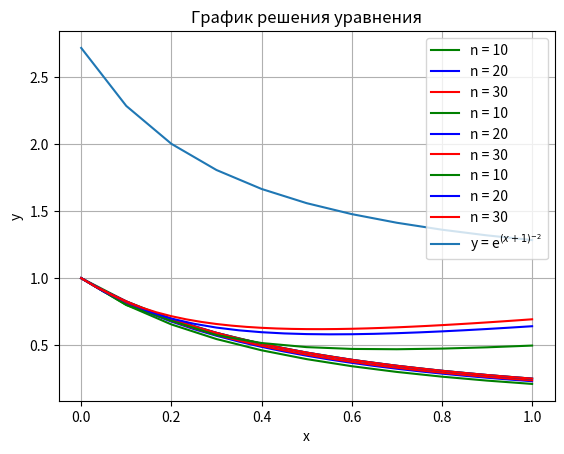

Write Python code to recreate this figure.
import numpy as np
import matplotlib.pyplot as plt


# правая часть дифференциального уравнения
def f(x, y):
    return -2 * y / (x + 1)


# решение дифференциального уравнения, полученное при точном расчете
def solution(x):
    return np.e ** (1 / ((x + 1) ** 2))


# параметры, полученные из условия
a, b = 0, 1
x_first, y_first = 0, 1
n1, n2, n3 = 10, 20, 30


# реализация метода Эйлера явного
def euler_explicit(n):
    x_prev = x_first
    y_prev = y_first
    y_list = [y_prev]
    x_list = [x_prev]
    h = (b - a) / n
    for i in range(n):
        y_next = y_prev + h * f(x_prev, y_prev)
        y_prev = y_next
        x_prev += h
        y_list.append(y_next)
        x_list.append(x_prev)
    return y_next, y_list, x_list


# реализация метода Рунге_Кутта четвертого порядка
def runge_kutta(n):
    x_prev = x_first
    y_prev = y_first
    y_list = [y_prev]
    x_list = [x_prev]
    h = (b - a) / n
    for i in range(n):
        k1 = f(x_prev, y_prev)
        k2 = f(x_prev + h / 2, y_prev + h / 2 * k1)
        k3 = f(x_prev + h / 2, y_prev + h / 2 * k2)
        k4 = f(x_prev + h, y_prev + h * k3)
        y_next = y_prev + h / 6 * (k1 + 2 * k2 + 2 * k3 + k4)
        y_prev = y_next
        x_prev += h
        y_list.append(y_next)
        x_list.append(x_prev)
    return y_next, y_list, x_list


# реализация метода Адамса-Бэшфорта трехшагового
def adams3(n):
    h = (b - a) / n
    x_prev2 = x_first
    y_prev2 = y_first
    y_prev1 = y_prev2 + h * f(x_prev2, y_prev2)
    x_prev1 = x_prev2 + h
    y_prev = y_prev1 + h / 2 * (3 * f(x_prev1, y_prev1) - (f(x_prev2, y_prev2)))
    x_prev = x_prev1 + h
    y_list = [y_prev2, y_prev1, y_prev]
    x_list = [x_prev2, x_prev1, x_prev]
    for i in range(2, n):
        y_next = y_prev + h / 12 * (23 * f(x_prev, y_prev) - 16 * f(x_prev1, y_prev1) + 5 * f(x_prev2, y_prev2))
        y_prev = y_next
        x_prev += h
        y_list.append(y_next)
        x_list.append(x_prev)
    return y_next, y_list, x_list


# функция, отвечающая за рисование графиков
def draw(x1, y1, x2, y2, x3, y3, title):
    plt.plot(x1, y1, 'g-', label='n = 10')
    plt.plot(x2, y2, 'b-', label='n = 20')
    plt.plot(x3, y3, 'r-', label='n = 30')
    plt.xlabel('x')
    plt.ylabel('y')
    plt.title(title)
    plt.legend(loc="upper right")
    plt.grid(True)
    plt.show()


# функция, которая рисует решение solution при шаге 0.1
def draw_solution(x):
    x = np.arange(0, 1.01, 0.1)
    plt.plot(x, solution(x), label=r'y = e$^{(x+1)^{-2}}$')
    plt.xlabel('x')
    plt.ylabel('y')
    plt.title('График решения уравнения')
    plt.legend(loc="upper right")
    plt.grid(True)
    plt.show()


if __name__ == '__main__':
    y1, y_list_1, x_list_1 = euler_explicit(n1)
    y2, y_list_2, x_list_2 = euler_explicit(n2)
    y3, y_list_3, x_list_3 = euler_explicit(n3)
    draw(x_list_1, y_list_1, x_list_2, y_list_2, x_list_3, y_list_3, 'Метод Эйлера явный')

    y4, y_list_4, x_list_4 = runge_kutta(n1)
    y5, y_list_5, x_list_5 = runge_kutta(n2)
    y6, y_list_6, x_list_6 = runge_kutta(n3)
    draw(x_list_4, y_list_4, x_list_5, y_list_5, x_list_6, y_list_6, 'Метод Рунге-Кутта четвертого порядка')

    y7, y_list_7, x_list_7 = adams3(n1)
    y8, y_list_8, x_list_8 = adams3(n2)
    y9, y_list_9, x_list_9 = adams3(n3)
    draw(x_list_7, y_list_7, x_list_8, y_list_8, x_list_9, y_list_9, 'Метод Адамса трехшаговый явный')

    draw_solution(x_list_7)

